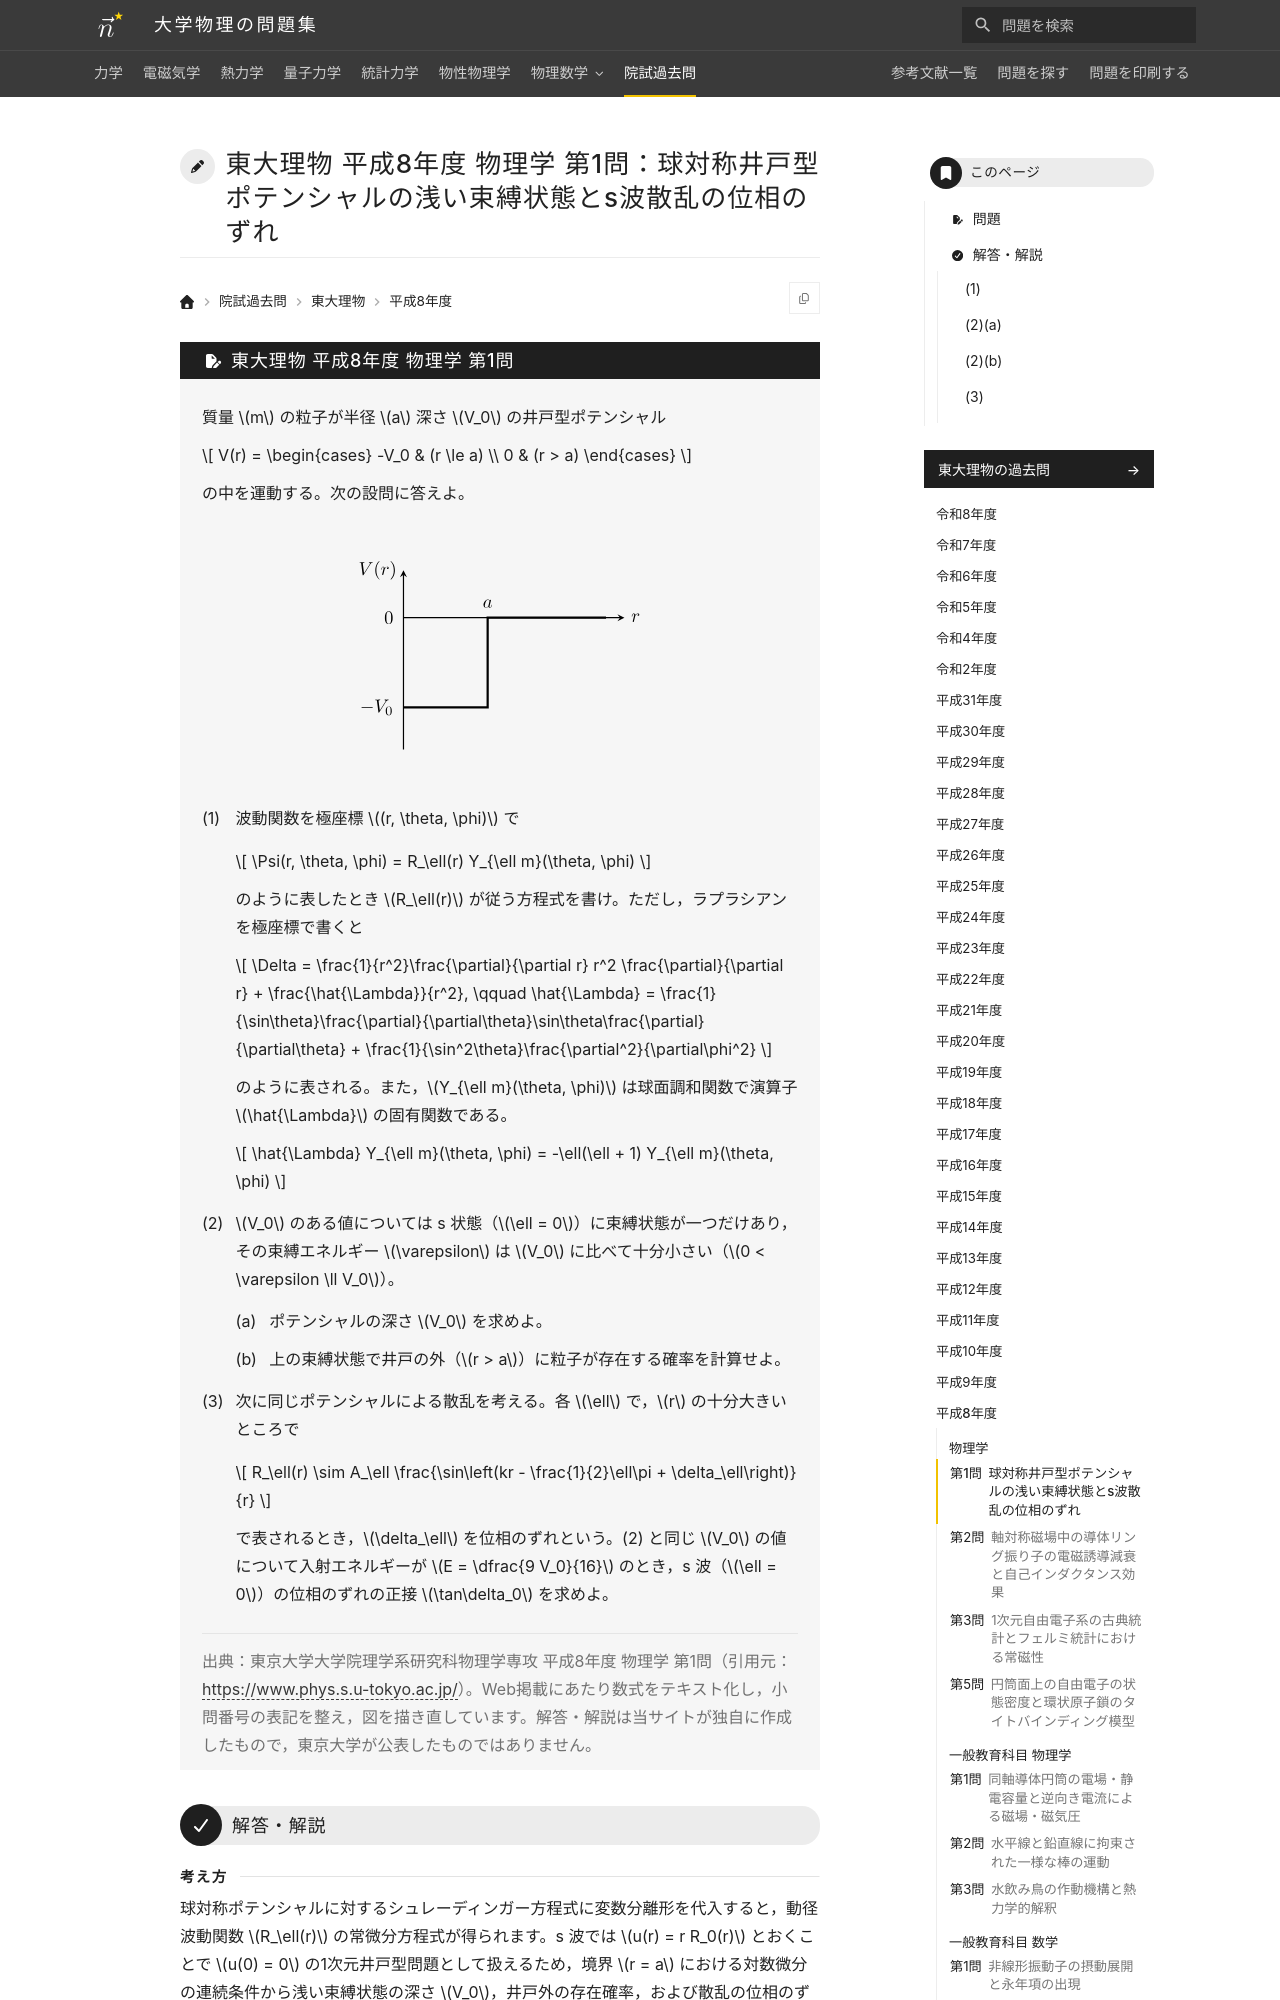

repository: Nanana-2/physics-site · page: pastexam/todai-ributsu/H8_butsuri_1/index.html · generator: mkdocs

---
title: 東大理物 平成8年度 物理学 第1問：球対称井戸型ポテンシャルの浅い束縛状態とs波散乱の位相のずれ
tags:
  - 院試過去問
  - 東大理物
  - 量子力学
exam_university: 東京大学大学院理学系研究科物理学専攻
exam_year: 平成8年度
exam_subject: 物理学
exam_number: 第1問
exam_source_url: https://www.phys.s.u-tokyo.ac.jp/
exam_modified: Web掲載にあたり数式をテキスト化し，小問番号の表記を整え，図を描き直しています。
---

# 東大理物 平成8年度 物理学 第1問：球対称井戸型ポテンシャルの浅い束縛状態とs波散乱の位相のずれ

## 問題

質量 $m$ の粒子が半径 $a$ 深さ $V_0$ の井戸型ポテンシャル

$$
V(r) = \begin{cases} -V_0 & (r \le a) \\ 0 & (r > a) \end{cases}
$$

の中を運動する。次の設問に答えよ。
{: .problem-lead }

<figure class="problem-figure" markdown>
![半径a深さV_0の球対称井戸型ポテンシャルV(r)](../../assets/figures/pastexam-todai-ributsu/H8_butsuri_1-p-light.svg#only-light){ loading=lazy }
![半径a深さV_0の球対称井戸型ポテンシャルV(r)](../../assets/figures/pastexam-todai-ributsu/H8_butsuri_1-p-dark.svg#only-dark){ loading=lazy }
</figure>

(1) 波動関数を極座標 $(r, \theta, \phi)$ で

$$
\Psi(r, \theta, \phi) = R_\ell(r) Y_{\ell m}(\theta, \phi)
$$

のように表したとき $R_\ell(r)$ が従う方程式を書け。ただし，ラプラシアンを極座標で書くと

$$
\Delta = \frac{1}{r^2}\frac{\partial}{\partial r} r^2 \frac{\partial}{\partial r} + \frac{\hat{\Lambda}}{r^2}, \qquad \hat{\Lambda} = \frac{1}{\sin\theta}\frac{\partial}{\partial\theta}\sin\theta\frac{\partial}{\partial\theta} + \frac{1}{\sin^2\theta}\frac{\partial^2}{\partial\phi^2}
$$

のように表される。また，$Y_{\ell m}(\theta, \phi)$ は球面調和関数で演算子 $\hat{\Lambda}$ の固有関数である。

$$
\hat{\Lambda} Y_{\ell m}(\theta, \phi) = -\ell(\ell + 1) Y_{\ell m}(\theta, \phi)
$$

(2) $V_0$ のある値については s 状態（$\ell = 0$）に束縛状態が一つだけあり，その束縛エネルギー $\varepsilon$ は $V_0$ に比べて十分小さい（$0 < \varepsilon \ll V_0$）。

(a) ポテンシャルの深さ $V_0$ を求めよ。

(b) 上の束縛状態で井戸の外（$r > a$）に粒子が存在する確率を計算せよ。

(3) 次に同じポテンシャルによる散乱を考える。各 $\ell$ で，$r$ の十分大きいところで

$$
R_\ell(r) \sim A_\ell \frac{\sin\left(kr - \frac{1}{2}\ell\pi + \delta_\ell\right)}{r}
$$

で表されるとき，$\delta_\ell$ を位相のずれという。(2) と同じ $V_0$ の値について入射エネルギーが $E = \dfrac{9 V_0}{16}$ のとき，s 波（$\ell = 0$）の位相のずれの正接 $\tan\delta_0$ を求めよ。

> 出典：東京大学大学院理学系研究科物理学専攻 平成8年度 物理学 第1問（引用元：<https://www.phys.s.u-tokyo.ac.jp/>）。Web掲載にあたり数式をテキスト化し，小問番号の表記を整え，図を描き直しています。解答・解説は当サイトが独自に作成したもので，東京大学が公表したものではありません。

---

## 解答・解説

<div class="approach" markdown>
球対称ポテンシャルに対するシュレーディンガー方程式に変数分離形を代入すると，動径波動関数 $R_\ell(r)$ の常微分方程式が得られます。s 波では $u(r) = r R_0(r)$ とおくことで $u(0) = 0$ の1次元井戸型問題として扱えるため，境界 $r = a$ における対数微分の連続条件から浅い束縛状態の深さ $V_0$，井戸外の存在確率，および散乱の位相のずれ $\tan\delta_0$ をすべて初等的に求めます。
</div>
